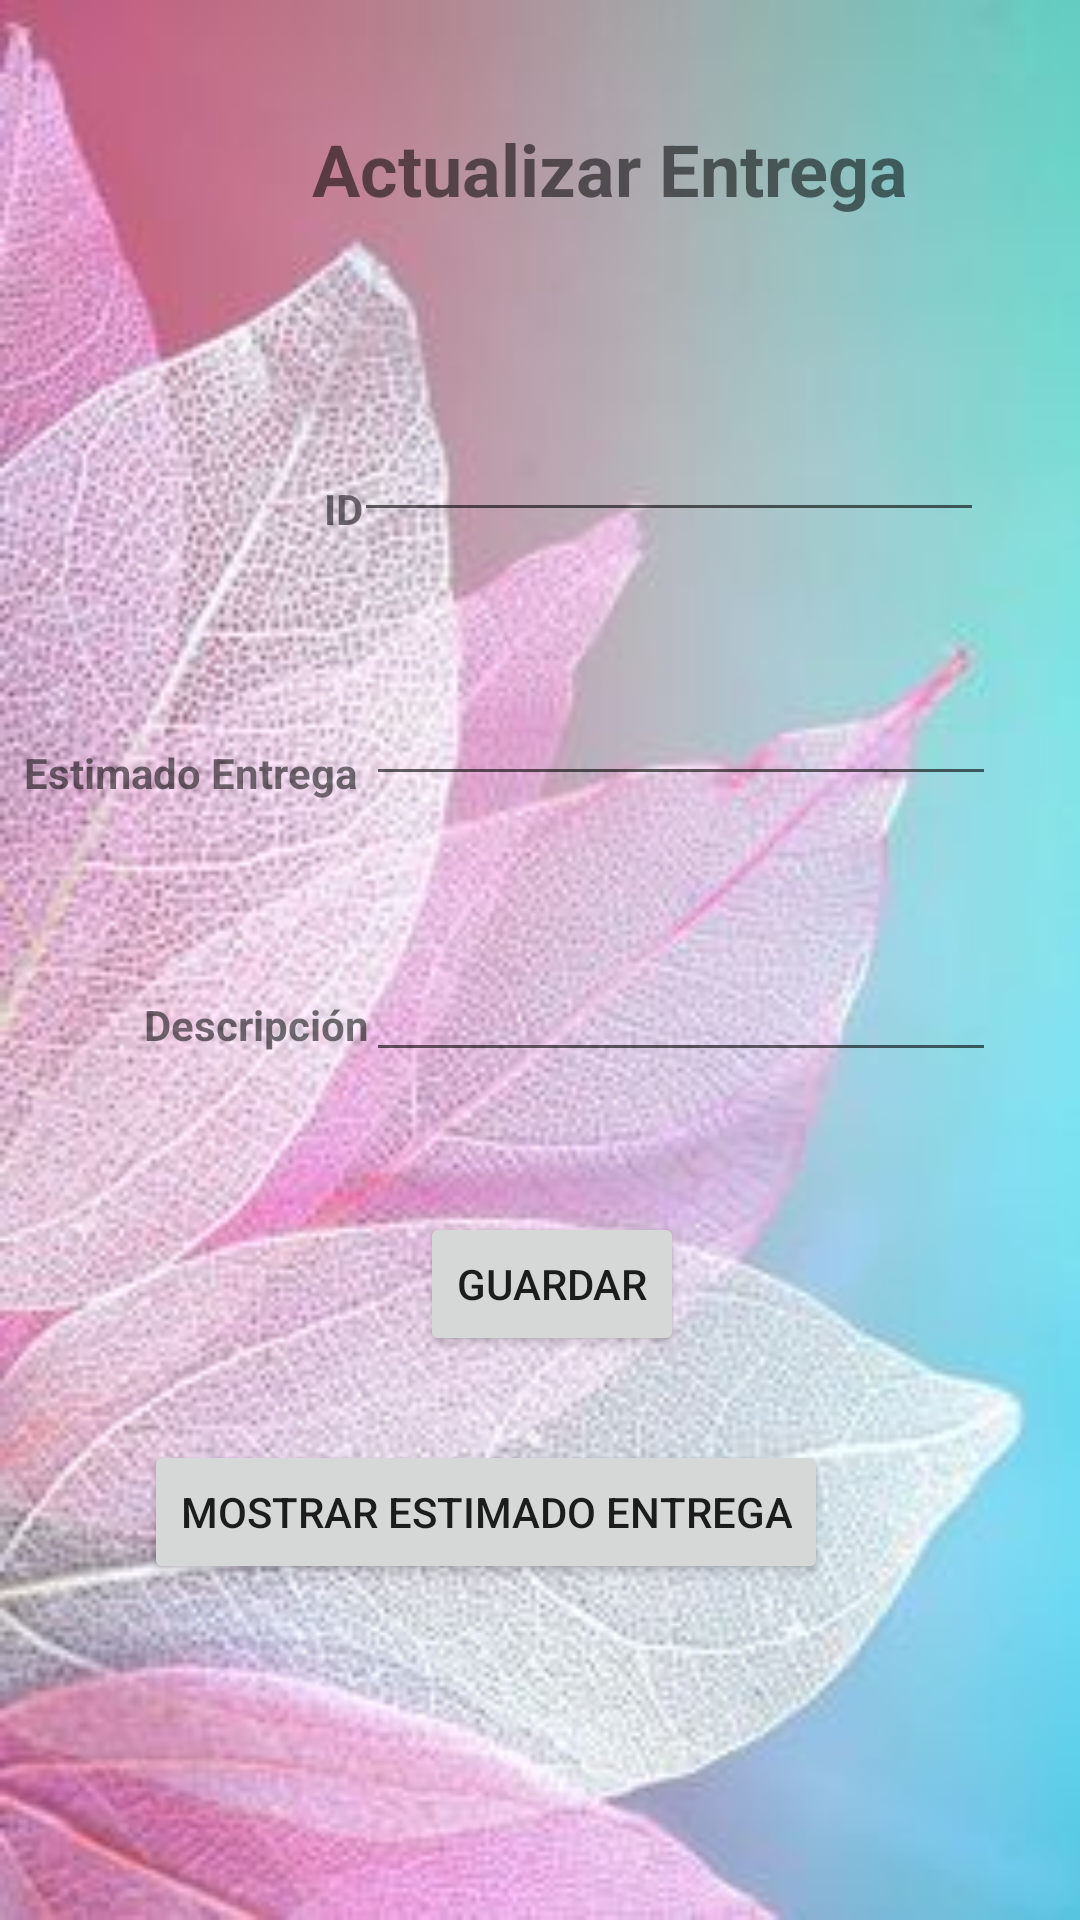

Here is an Android app screen rendered from its layout file. Give the layout XML and the strings, colors and styles it references.
<!-- AndroidManifest.xml: application theme Theme.PDM_2022_I_P3_EQUIPO4 -->
<!-- res/layout/activity_actualizar_estimado_entrega.xml -->
<?xml version="1.0" encoding="utf-8"?>
<androidx.constraintlayout.widget.ConstraintLayout xmlns:android="http://schemas.android.com/apk/res/android"
    xmlns:app="http://schemas.android.com/apk/res-auto"
    xmlns:tools="http://schemas.android.com/tools"
    android:layout_width="match_parent"
    android:layout_height="match_parent"
    android:background="@drawable/flor"
    tools:context=".ActualizarEstimadoEntrega">

    <TextView
        android:id="@+id/textView10"
        android:layout_width="wrap_content"
        android:layout_height="wrap_content"
        android:layout_marginStart="104dp"
        android:layout_marginTop="40dp"
        android:text="Actualizar Entrega"
        android:textSize="24sp"
        android:textStyle="bold"
        app:layout_constraintStart_toStartOf="parent"
        app:layout_constraintTop_toTopOf="parent" />

    <EditText
        android:id="@+id/txtEstimadoEntrega3"
        android:layout_width="wrap_content"
        android:layout_height="wrap_content"
        android:layout_marginTop="136dp"
        android:layout_marginEnd="32dp"
        android:ems="10"
        android:inputType="textPersonName"
        app:layout_constraintEnd_toEndOf="parent"
        app:layout_constraintTop_toTopOf="parent" />

    <EditText
        android:id="@+id/txtDescripcionCategoriaActualizada"
        android:layout_width="wrap_content"
        android:layout_height="wrap_content"
        android:layout_marginTop="316dp"
        android:layout_marginEnd="28dp"
        android:ems="10"
        android:inputType="textPersonName"
        app:layout_constraintEnd_toEndOf="parent"
        app:layout_constraintTop_toTopOf="parent" />

    <TextView
        android:id="@+id/txvDescripcionEntregaActualizada"
        android:layout_width="wrap_content"
        android:layout_height="wrap_content"
        android:layout_marginStart="48dp"
        android:layout_marginTop="332dp"
        android:text="Descripción"
        android:textStyle="bold"
        app:layout_constraintStart_toStartOf="parent"
        app:layout_constraintTop_toTopOf="parent" />

    <TextView
        android:id="@+id/txvIDEstimadoEntregaActualizada"
        android:layout_width="wrap_content"
        android:layout_height="wrap_content"
        android:layout_marginStart="108dp"
        android:layout_marginTop="160dp"
        android:text="ID"
        android:textStyle="bold"
        app:layout_constraintStart_toStartOf="parent"
        app:layout_constraintTop_toTopOf="parent" />

    <EditText
        android:id="@+id/txtEstimadoEntregaActualizada"
        android:layout_width="wrap_content"
        android:layout_height="wrap_content"
        android:layout_marginTop="224dp"
        android:layout_marginEnd="28dp"
        android:ems="10"
        android:inputType="textPersonName"
        app:layout_constraintEnd_toEndOf="parent"
        app:layout_constraintTop_toTopOf="parent" />

    <TextView
        android:id="@+id/txvEstimadoEntregaActualizada"
        android:layout_width="wrap_content"
        android:layout_height="wrap_content"
        android:layout_marginStart="8dp"
        android:layout_marginTop="248dp"
        android:text="Estimado Entrega"
        android:textStyle="bold"
        app:layout_constraintStart_toStartOf="parent"
        app:layout_constraintTop_toTopOf="parent" />

    <Button
        android:id="@+id/btnGuardarEntregaActualizada"
        android:layout_width="wrap_content"
        android:layout_height="wrap_content"
        android:layout_marginStart="140dp"
        android:layout_marginTop="404dp"
        android:text="Guardar"
        app:layout_constraintStart_toStartOf="parent"
        app:layout_constraintTop_toTopOf="parent" />

    <Button
        android:id="@+id/btnMostrarEstimadoEntregaActualizado"
        android:layout_width="wrap_content"
        android:layout_height="wrap_content"
        android:layout_marginTop="480dp"
        android:layout_marginEnd="84dp"
        android:text="Mostrar Estimado Entrega"
        app:layout_constraintEnd_toEndOf="parent"
        app:layout_constraintTop_toTopOf="parent" />

</androidx.constraintlayout.widget.ConstraintLayout>
<!-- resources referenced by this layout -->
<resources>
  <!-- drawable flor: jpg bitmap (drawable, 20848 bytes) -->
  <style name="Theme.PDM_2022_I_P3_EQUIPO4" parent="Theme.MaterialComponents.DayNight.DarkActionBar">
          
          <item name="colorPrimary">@color/purple_500</item>
          <item name="colorPrimaryVariant">@color/purple_700</item>
          <item name="colorOnPrimary">@color/white</item>
          
          <item name="colorSecondary">@color/teal_200</item>
          <item name="colorSecondaryVariant">@color/teal_700</item>
          <item name="colorOnSecondary">@color/black</item>
          
          <item name="android:statusBarColor" tools:targetApi="l">?attr/colorPrimaryVariant</item>
          
      </style>
  <color name="purple_500">#7b5900</color>
  <color name="purple_700">#644800</color>
  <color name="white">#FFFFFFFF</color>
  <color name="teal_200">#FF03DAC5</color>
  <color name="teal_700">#FF018786</color>
  <color name="black">#FF000000</color>
</resources>
